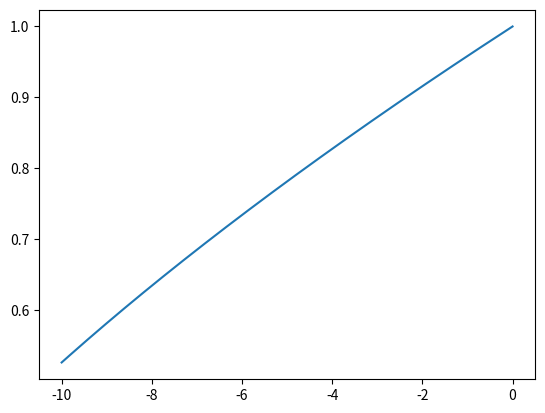

Python code for this plot:
#  import numpy as np
#  from pylab import *
#  from matplotlib.widgets import Slider, Button, RadioButtons
import matplotlib
matplotlib.use("Agg")
import matplotlib.pyplot as plt
import numpy as np



# initial values and constants

G = 6.67*10**(-11)
H0 = 0.0753
mass2 = 1.0*10**(-40)

a0 = 1.

adot0 = H0

phi0 = 1.

def init_phidot(phi, m2):
    return np.sqrt((0.525/(np.pi*G))*H0**2 - m2*phi**2)

phidot0 = init_phidot(phi0, mass2)

dt = 0.00001


# stupid euler routines

def D_phi(f, fdot):
    return f - fdot*dt

def D_a(a, adot):
    return a - adot*dt

def Friedman(a, f, fdot, m2):
    return np.sqrt((0.3*H0**2)/a + ((4./3.)*np.pi*G)*(m2*f**2)*a**2)

def EOM_phi(a, adot, f, m2):
    return -(m2*f*a)/(3.*adot)

# have at it

def run_dat_shiet(a, adot, phi, phidot, m2):
    k = 1
    alist = [a]
    adotl = [adot]
    phil = [phi]
    phidotl = [phidot]
    t = 0.
    tlist = [0.]

    while a > 0.00001 and k < 1000000:

        phi = D_phi(phi, phidot)
        a = D_a(a, adot)

        adot = Friedman(a, phi, phidot, m2)
        phidot = EOM_phi(a, adot, phi, m2)

        t -= dt

        tlist.append(t)
        alist.append(a)
    #    adotl.append(adot)
    #    phil.append(phi)
    #    phidotl.append(phidot)

        k += 1

    tar = np.array(tlist)
    arr = np.array(alist)

    return tar, arr


time, scale = run_dat_shiet(a0, adot0, phi0, phidot0, mass2)

fig = plt.figure()
ax = fig.add_subplot(111)
ax.plot(time, scale)

fig.savefig("./blarpy.png")



#
#  # Make the plots
#
#  ax = subplot(111)
#  subplots_adjust(left=0.25, bottom=0.25)
#
#  time, scale = run_dat_shiet(a0, adot0, phi0, phidot0, mass2)
#
#  l, = plot(time, scale)
#
#  axcolor = 'lightgoldenrodyellow'
#  axmass = axes([0.25, 0.1, 0.65, 0.03], axisbg=axcolor)
#  axphi  = axes([0.25, 0.15, 0.65, 0.03], axisbg=axcolor)
#
#  smass = Slider(axmass, 'scalar mass', 0., 0.0001, valinit=mass2)
#  sfin_phi = Slider(axphi, 'current phi', 0., 1.0, valinit=phi0)
#
#  def update(val):
#  	mass = smass.val
#  	fin_phi = sfin_phi.val
#          newt, news = run_dat_shiet(a0, adot0, fin_phi,
#                                     init_phidot(fin_phi, mass**2), mass**2)
#          l.set_xdata(newt)
#  	l.set_ydata(news)
#  	draw()
#  smass.on_changed(update)
#  sfin_phi.on_changed(update)
#
#  resetax = axes([0.8, 0.025, 0.1, 0.04])
#  button = Button(resetax, 'Reset', color=axcolor, hovercolor='0.975')
#  def reset(event):
#  	smass.reset()
#  	sfin_phi.reset()
#  button.on_clicked(reset)
#
#  show()
